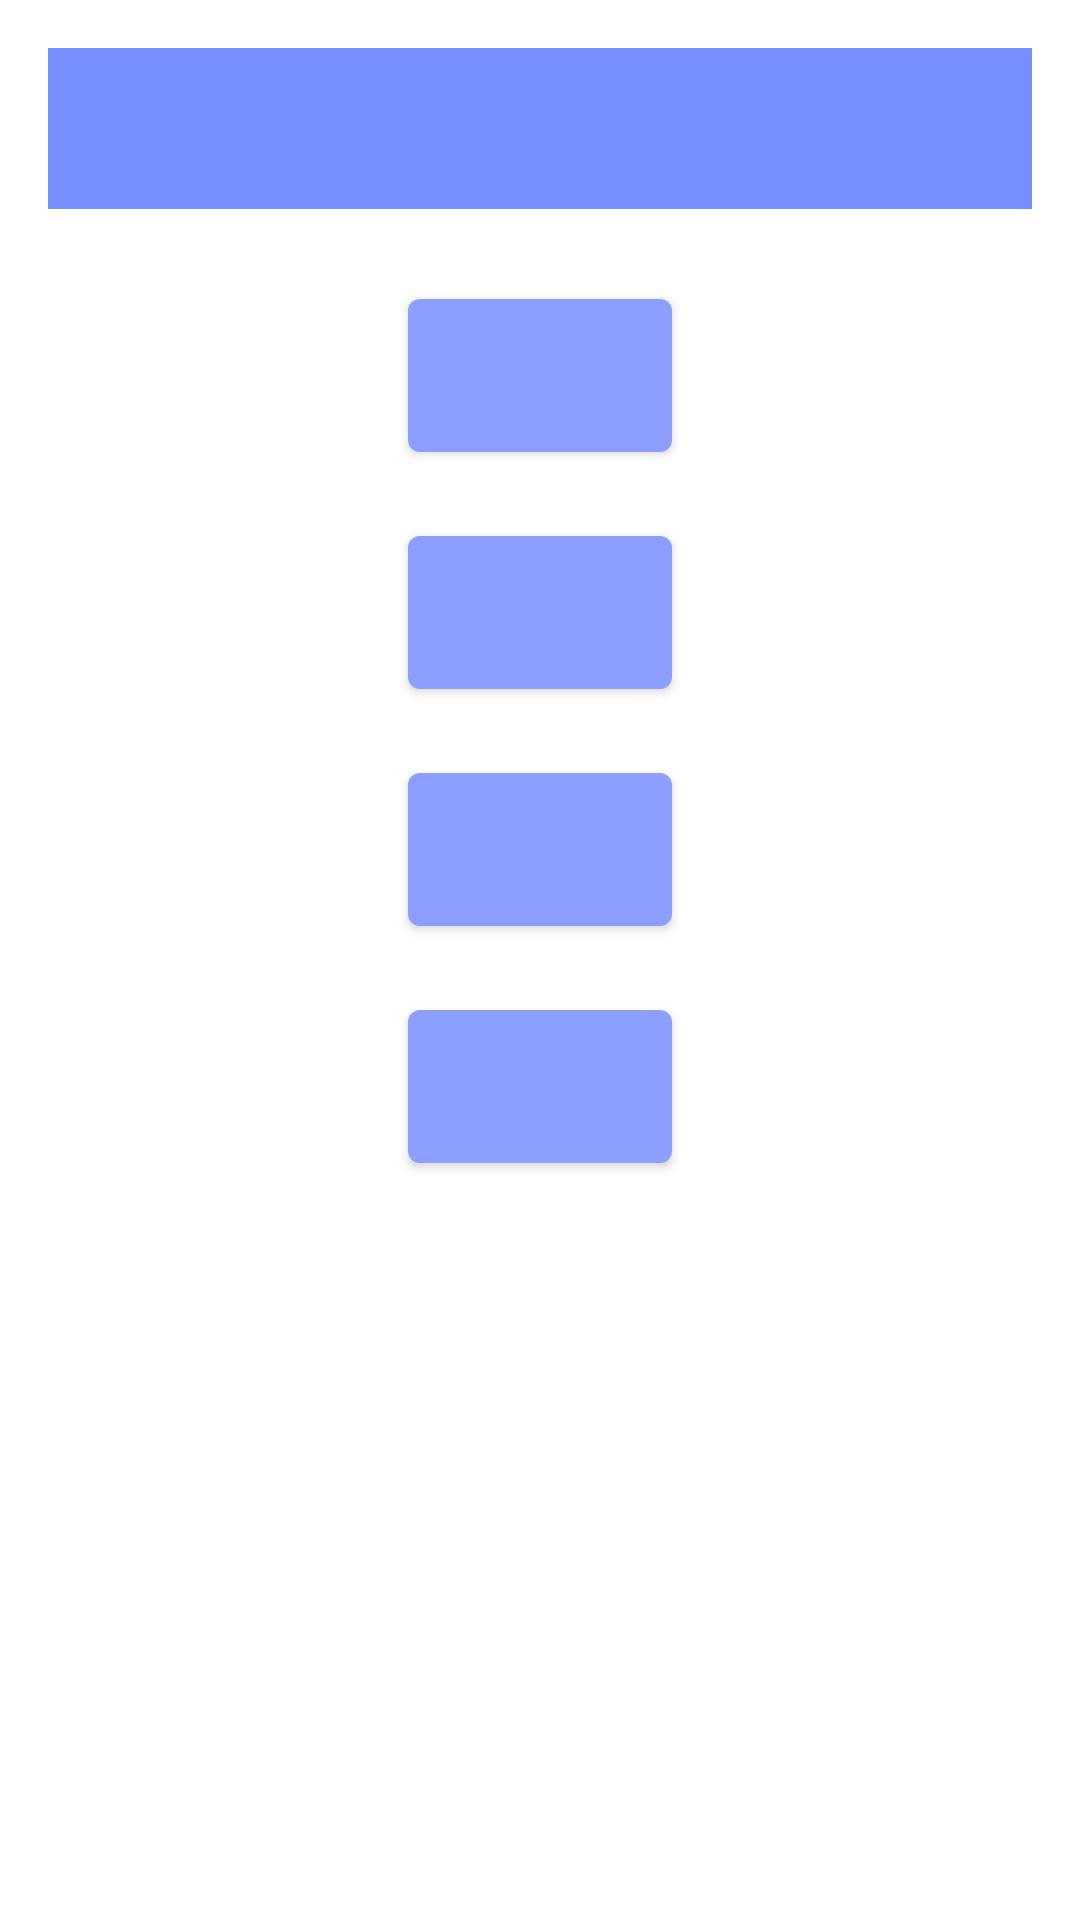

Android layout source for this screen:
<!-- AndroidManifest.xml: application theme Theme.TriviaApp -->
<!-- res/layout/content_main.xml -->
<?xml version="1.0" encoding="utf-8"?>
<androidx.constraintlayout.widget.ConstraintLayout xmlns:android="http://schemas.android.com/apk/res/android"
    xmlns:app="http://schemas.android.com/apk/res-auto"
    xmlns:tools="http://schemas.android.com/tools"
    android:layout_width="match_parent"
    android:layout_height="match_parent"
    android:layout_marginBottom="?actionBarSize"
    app:layout_behavior="@string/appbar_scrolling_view_behavior">

    <ScrollView
        android:id="@+id/scrollView"
        android:layout_width="match_parent"
        android:layout_height="match_parent">

        <LinearLayout
            android:id="@+id/gameLayout"
            android:layout_width="match_parent"
            android:layout_height="wrap_content"
            android:gravity="center"
            android:orientation="vertical"
            app:layout_constraintBottom_toBottomOf="parent"
            app:layout_constraintEnd_toEndOf="parent"
            app:layout_constraintStart_toStartOf="parent"
            app:layout_constraintTop_toTopOf="parent">

            <TextView
                android:id="@+id/question"
                android:layout_width="match_parent"
                android:layout_height="wrap_content"
                android:layout_margin="16dp"
                android:background="@color/secondaryLightColor"
                android:gravity="start"
                android:padding="16dp"
                android:textAppearance="@style/TextAppearance.MaterialComponents.Subtitle1"
                android:textColor="@android:color/primary_text_dark"
                android:freezesText="true"/>

            <Button
                android:id="@+id/option1"
                android:layout_width="wrap_content"
                android:layout_height="wrap_content"
                android:layout_margin="8dp"
                android:padding="16dp"
                android:freezesText="true"/>

            <Button
                android:id="@+id/option2"
                android:layout_width="wrap_content"
                android:layout_height="wrap_content"
                android:layout_margin="8dp"
                android:padding="16dp"
                android:freezesText="true"/>

            <Button
                android:id="@+id/option3"
                android:layout_width="wrap_content"
                android:layout_height="wrap_content"
                android:layout_margin="8dp"
                android:padding="16dp"
                android:freezesText="true"/>

            <Button
                android:id="@+id/option4"
                android:layout_width="wrap_content"
                android:layout_height="wrap_content"
                android:layout_margin="8dp"
                android:padding="16dp"
                android:freezesText="true"/>

        </LinearLayout>
    </ScrollView>

</androidx.constraintlayout.widget.ConstraintLayout>
<!-- resources referenced by this layout -->
<resources>
  <color name="secondaryLightColor">#768fff</color>
  <style name="Theme.TriviaApp" parent="Theme.MaterialComponents.DayNight.DarkActionBar">
          
          <item name="colorPrimary">@color/primaryColor</item>
          <item name="colorPrimaryVariant">@color/primaryDarkColor</item>
          <item name="colorOnPrimary">@color/primaryTextColor</item>
          
          <item name="colorSecondary">@color/secondaryColor</item>
          <item name="colorSecondaryVariant">@color/secondaryDarkColor</item>
          <item name="colorOnSecondary">@color/secondaryTextColor</item>
  
          
          <item name="android:statusBarColor" tools:targetApi="l">?attr/colorSecondaryVariant</item>
          <item name="android:navigationBarColor" tools:targetApi="l">?attr/colorSecondaryVariant
          </item>
          
      </style>
  <color name="primaryColor">#8c9eff</color>
  <color name="primaryDarkColor">#5870cb</color>
  <color name="primaryTextColor">#000000</color>
  <color name="secondaryColor">#2962ff</color>
  <color name="secondaryDarkColor">#0039cb</color>
  <color name="secondaryTextColor">#ffffff</color>
</resources>
